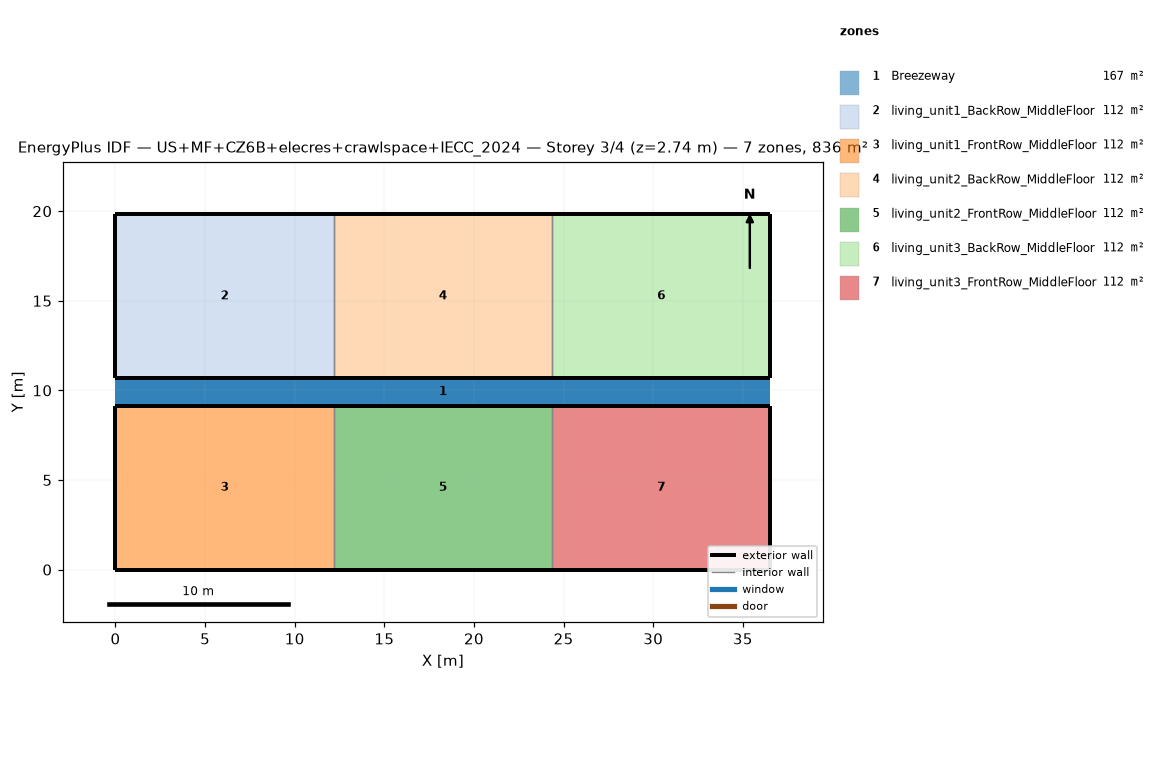
=== STOREY PLAN SPEC (per zone: floor XY polygon, exterior-wall plan segments, windows/doors) ===
zone 1: Breezeway  (167.0 m²)
  floor: (36.54, 9.16) (0.00, 9.16) (0.00, 10.68) (36.54, 10.68)
  floor: (36.54, 9.16) (0.00, 9.16) (0.00, 10.68) (36.54, 10.68)
  floor: (36.54, 9.16) (0.00, 9.16) (0.00, 10.68) (36.54, 10.68)
zone 2: living_unit1_BackRow_MiddleFloor  (111.5 m²)
  floor: (12.18, 10.68) (0.00, 10.68) (0.00, 19.84) (12.18, 19.84)
  exterior wall: (0.00, 10.68) – (12.18, 10.68)  [12.2 m]
  exterior wall: (12.18, 19.84) – (0.00, 19.84)  [12.2 m]
  exterior wall: (0.00, 19.84) – (0.00, 10.68)  [9.2 m]
  interior walls: 1
zone 3: living_unit1_FrontRow_MiddleFloor  (111.5 m²)
  floor: (12.18, 0.00) (0.00, 0.00) (0.00, 9.16) (12.18, 9.16)
  exterior wall: (0.00, 0.00) – (12.18, 0.00)  [12.2 m]
  exterior wall: (12.18, 9.16) – (0.00, 9.16)  [12.2 m]
  exterior wall: (0.00, 9.16) – (0.00, 0.00)  [9.2 m]
  interior walls: 1
zone 4: living_unit2_BackRow_MiddleFloor  (111.5 m²)
  floor: (24.36, 10.68) (12.18, 10.68) (12.18, 19.84) (24.36, 19.84)
  exterior wall: (12.18, 10.68) – (24.36, 10.68)  [12.2 m]
  exterior wall: (24.36, 19.84) – (12.18, 19.84)  [12.2 m]
  interior walls: 2
zone 5: living_unit2_FrontRow_MiddleFloor  (111.5 m²)
  floor: (24.36, 0.00) (12.18, 0.00) (12.18, 9.16) (24.36, 9.16)
  exterior wall: (12.18, 0.00) – (24.36, 0.00)  [12.2 m]
  exterior wall: (24.36, 9.16) – (12.18, 9.16)  [12.2 m]
  interior walls: 2
zone 6: living_unit3_BackRow_MiddleFloor  (111.5 m²)
  floor: (36.54, 10.68) (24.36, 10.68) (24.36, 19.84) (36.54, 19.84)
  exterior wall: (24.36, 10.68) – (36.54, 10.68)  [12.2 m]
  exterior wall: (36.54, 10.68) – (36.54, 19.84)  [9.2 m]
  exterior wall: (36.54, 19.84) – (24.36, 19.84)  [12.2 m]
  interior walls: 1
zone 7: living_unit3_FrontRow_MiddleFloor  (111.5 m²)
  floor: (36.54, 0.00) (24.36, 0.00) (24.36, 9.16) (36.54, 9.16)
  exterior wall: (24.36, 0.00) – (36.54, 0.00)  [12.2 m]
  exterior wall: (36.54, 0.00) – (36.54, 9.16)  [9.2 m]
  exterior wall: (36.54, 9.16) – (24.36, 9.16)  [12.2 m]
  interior walls: 1

=== DERIVED (storey summary) ===
Building: US+MF+CZ6B+elecres+crawlspace+IECC_2024
Storey: 3 of 4  (floor level z = 2.74 m)
Storey gross floor area: 836.2 m²
Zones on this storey: 7
  - Breezeway: floor 167.0 m²
  - living_unit1_BackRow_MiddleFloor: floor 111.5 m²; exterior wall 33.5 m (86.9 m²); WWR 0.0%
  - living_unit1_FrontRow_MiddleFloor: floor 111.5 m²; exterior wall 33.5 m (86.9 m²); WWR 0.0%
  - living_unit2_BackRow_MiddleFloor: floor 111.5 m²; exterior wall 24.4 m (63.1 m²); WWR 0.0%
  - living_unit2_FrontRow_MiddleFloor: floor 111.5 m²; exterior wall 24.4 m (63.1 m²); WWR 0.0%
  - living_unit3_BackRow_MiddleFloor: floor 111.5 m²; exterior wall 33.5 m (86.9 m²); WWR 0.0%
  - living_unit3_FrontRow_MiddleFloor: floor 111.5 m²; exterior wall 33.5 m (86.9 m²); WWR 0.0%
Zone adjacency (shared interzone walls):
  - living_unit1_BackRow_MiddleFloor ↔ living_unit2_BackRow_MiddleFloor
  - living_unit1_FrontRow_MiddleFloor ↔ living_unit2_FrontRow_MiddleFloor
  - living_unit2_BackRow_MiddleFloor ↔ living_unit3_BackRow_MiddleFloor
  - living_unit2_FrontRow_MiddleFloor ↔ living_unit3_FrontRow_MiddleFloor